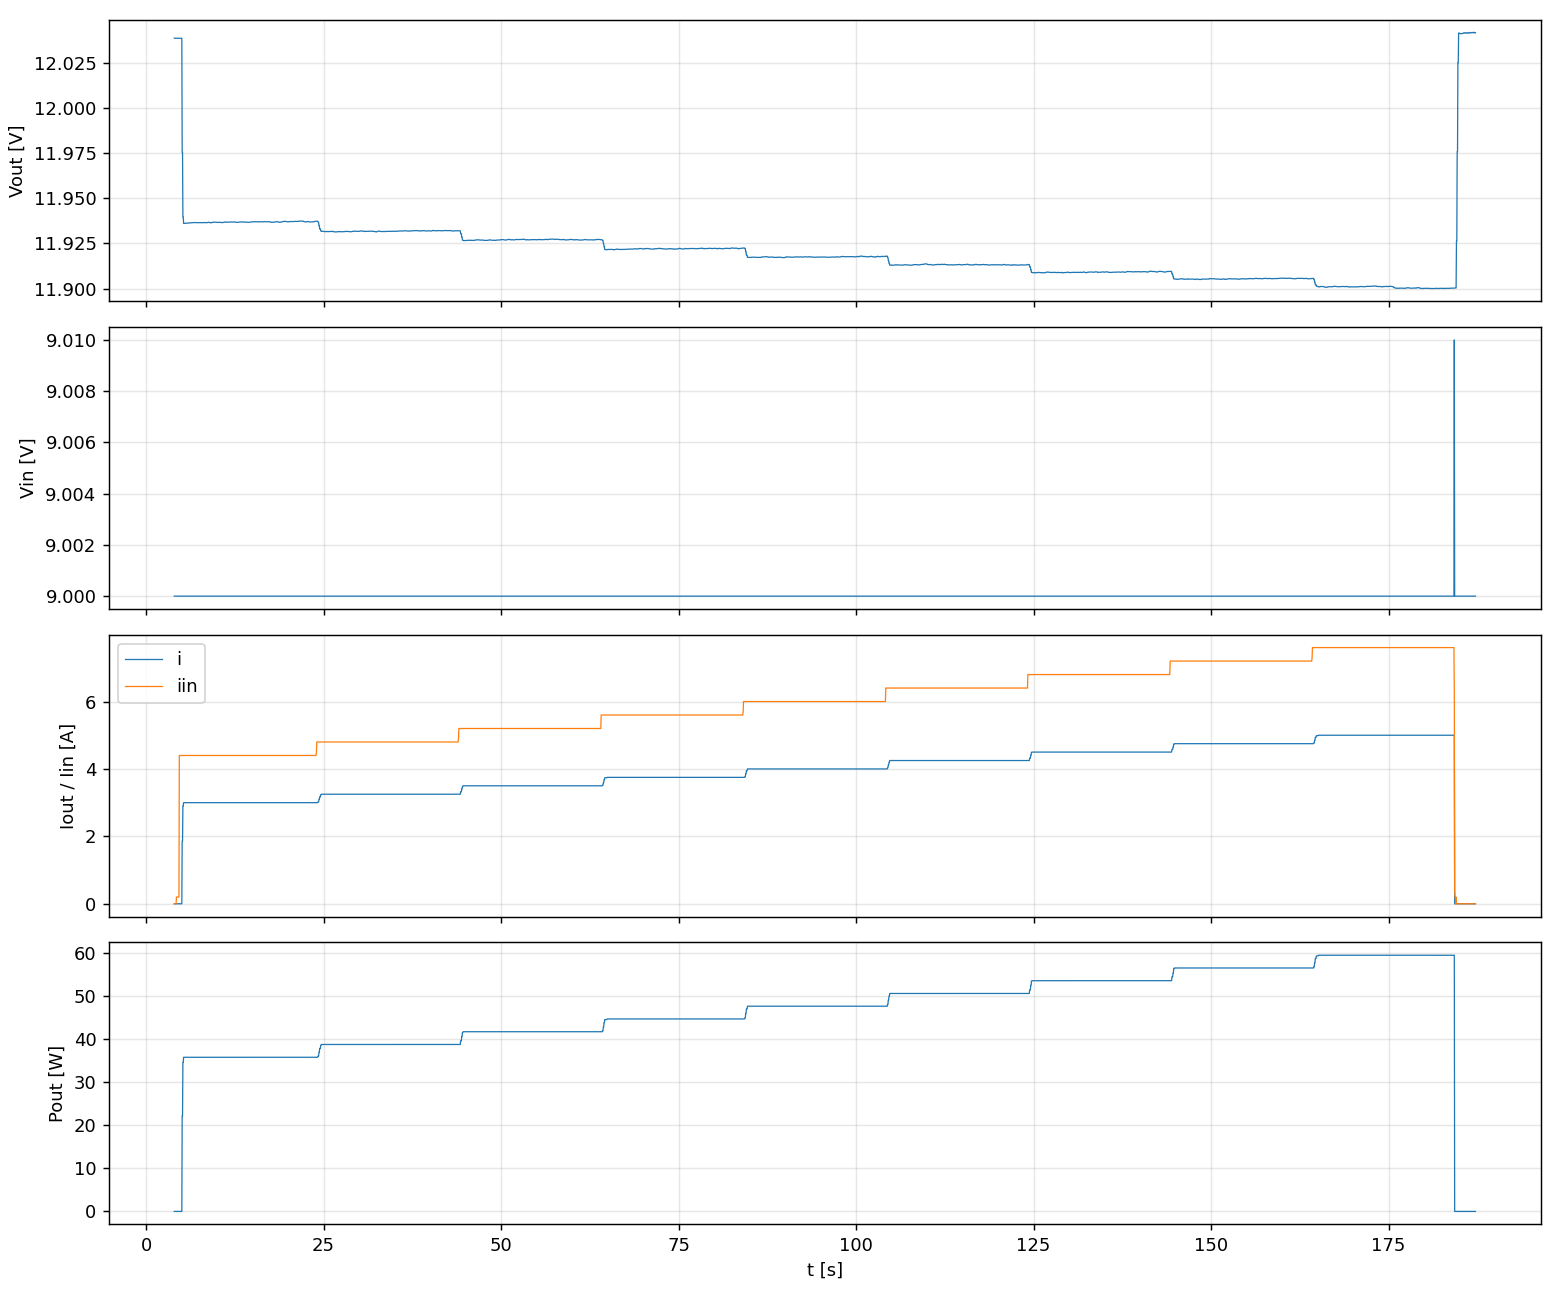

The table this chart was drawn from, first rows:
t, etapa, iset, v, i, p, vin, iin
3.975, esc_3.00A, 3, 12.04, 0.0000, 0.000, 9.000, 0.000
4.025, esc_3.00A, 3, 12.04, 0.0000, 0.000, 9.000, 0.000
4.076, esc_3.00A, 3, 12.04, 0.0000, 0.000, 9.000, 0.000
4.126, esc_3.00A, 3, 12.04, 0.0000, 0.000, 9.000, 0.000
4.177, esc_3.00A, 3, 12.04, 0.0000, 0.000, 9.000, 0.000
4.227, esc_3.00A, 3, 12.04, 0.0000, 0.000, 9.000, 0.000
4.278, esc_3.00A, 3, 12.04, 0.0000, 0.000, 9.000, 0.200
4.328, esc_3.00A, 3, 12.04, 0.0000, 0.000, 9.000, 0.200
4.379, esc_3.00A, 3, 12.04, 0.0000, 0.000, 9.000, 0.200
4.429, esc_3.00A, 3, 12.04, 0.0000, 0.000, 9.000, 0.200
4.480, esc_3.00A, 3, 12.04, 0.0000, 0.000, 9.000, 0.200
4.531, esc_3.00A, 3, 12.04, 0.0000, 0.000, 9.000, 0.200
4.581, esc_3.00A, 3, 12.04, 0.0000, 0.000, 9.000, 0.200
4.632, esc_3.00A, 3, 12.04, 0.0000, 0.000, 9.000, 0.200
4.683, esc_3.00A, 3, 12.04, 0.0000, 0.000, 9.000, 4.400
4.733, esc_3.00A, 3, 12.04, 0.0000, 0.000, 9.000, 4.400
4.784, esc_3.00A, 3, 12.04, 0.0000, 0.000, 9.000, 4.400
4.834, esc_3.00A, 3, 12.04, 0.0000, 0.000, 9.000, 4.400
4.885, esc_3.00A, 3, 12.04, 0.0000, 0.000, 9.000, 4.400
4.935, esc_3.00A, 3, 12.04, 0.0000, 0.000, 9.000, 4.400
4.985, esc_3.00A, 3, 12.04, 0.0000, 0.000, 9.000, 4.400
5.036, esc_3.00A, 3, 12.04, 0.0000, 0.000, 9.000, 4.400
5.086, esc_3.00A, 3, 11.98, 1.855, 22.22, 9.000, 4.400
5.136, esc_3.00A, 3, 11.98, 1.855, 22.22, 9.000, 4.400
5.186, esc_3.00A, 3, 11.94, 2.9, 34.62, 9.000, 4.400
5.237, esc_3.00A, 3, 11.94, 2.9, 34.62, 9.000, 4.400
5.287, esc_3.00A, 3, 11.94, 2.999, 35.8, 9.000, 4.400
5.337, esc_3.00A, 3, 11.94, 2.999, 35.8, 9.000, 4.400
5.387, esc_3.00A, 3, 11.94, 2.999, 35.8, 9.000, 4.400
5.438, esc_3.00A, 3, 11.94, 2.999, 35.8, 9.000, 4.400
5.488, esc_3.00A, 3, 11.94, 2.999, 35.8, 9.000, 4.400
5.538, esc_3.00A, 3, 11.94, 2.999, 35.8, 9.000, 4.400
5.589, esc_3.00A, 3, 11.94, 2.999, 35.8, 9.000, 4.400
5.639, esc_3.00A, 3, 11.94, 2.999, 35.8, 9.000, 4.400
5.689, esc_3.00A, 3, 11.94, 2.999, 35.8, 9.000, 4.400
5.740, esc_3.00A, 3, 11.94, 2.999, 35.8, 9.000, 4.400
5.790, esc_3.00A, 3, 11.94, 2.999, 35.8, 9.000, 4.400
5.840, esc_3.00A, 3, 11.94, 3, 35.8, 9.000, 4.400
5.891, esc_3.00A, 3, 11.94, 3, 35.8, 9.000, 4.400
5.941, esc_3.00A, 3, 11.94, 3, 35.8, 9.000, 4.400
5.992, esc_3.00A, 3, 11.94, 3, 35.8, 9.000, 4.400
6.042, esc_3.00A, 3, 11.94, 3, 35.8, 9.000, 4.400
6.093, esc_3.00A, 3, 11.94, 3, 35.8, 9.000, 4.400
6.143, esc_3.00A, 3, 11.94, 3, 35.8, 9.000, 4.400
6.193, esc_3.00A, 3, 11.94, 3, 35.8, 9.000, 4.400
6.244, esc_3.00A, 3, 11.94, 3, 35.8, 9.000, 4.400
6.295, esc_3.00A, 3, 11.94, 3, 35.8, 9.000, 4.400
6.345, esc_3.00A, 3, 11.94, 3, 35.8, 9.000, 4.400
6.395, esc_3.00A, 3, 11.94, 3, 35.8, 9.000, 4.400
6.445, esc_3.00A, 3, 11.94, 3, 35.8, 9.000, 4.400
6.496, esc_3.00A, 3, 11.94, 3, 35.8, 9.000, 4.400
6.546, esc_3.00A, 3, 11.94, 3, 35.8, 9.000, 4.400
6.597, esc_3.00A, 3, 11.94, 3, 35.8, 9.000, 4.400
6.647, esc_3.00A, 3, 11.94, 3, 35.8, 9.000, 4.400
6.697, esc_3.00A, 3, 11.94, 3, 35.8, 9.000, 4.400
6.748, esc_3.00A, 3, 11.94, 3, 35.8, 9.000, 4.400
6.798, esc_3.00A, 3, 11.94, 3, 35.8, 9.000, 4.400
6.848, esc_3.00A, 3, 11.94, 3, 35.81, 9.000, 4.400
6.899, esc_3.00A, 3, 11.94, 3, 35.81, 9.000, 4.400
6.950, esc_3.00A, 3, 11.94, 3, 35.81, 9.000, 4.400
... 3,570 more rows
